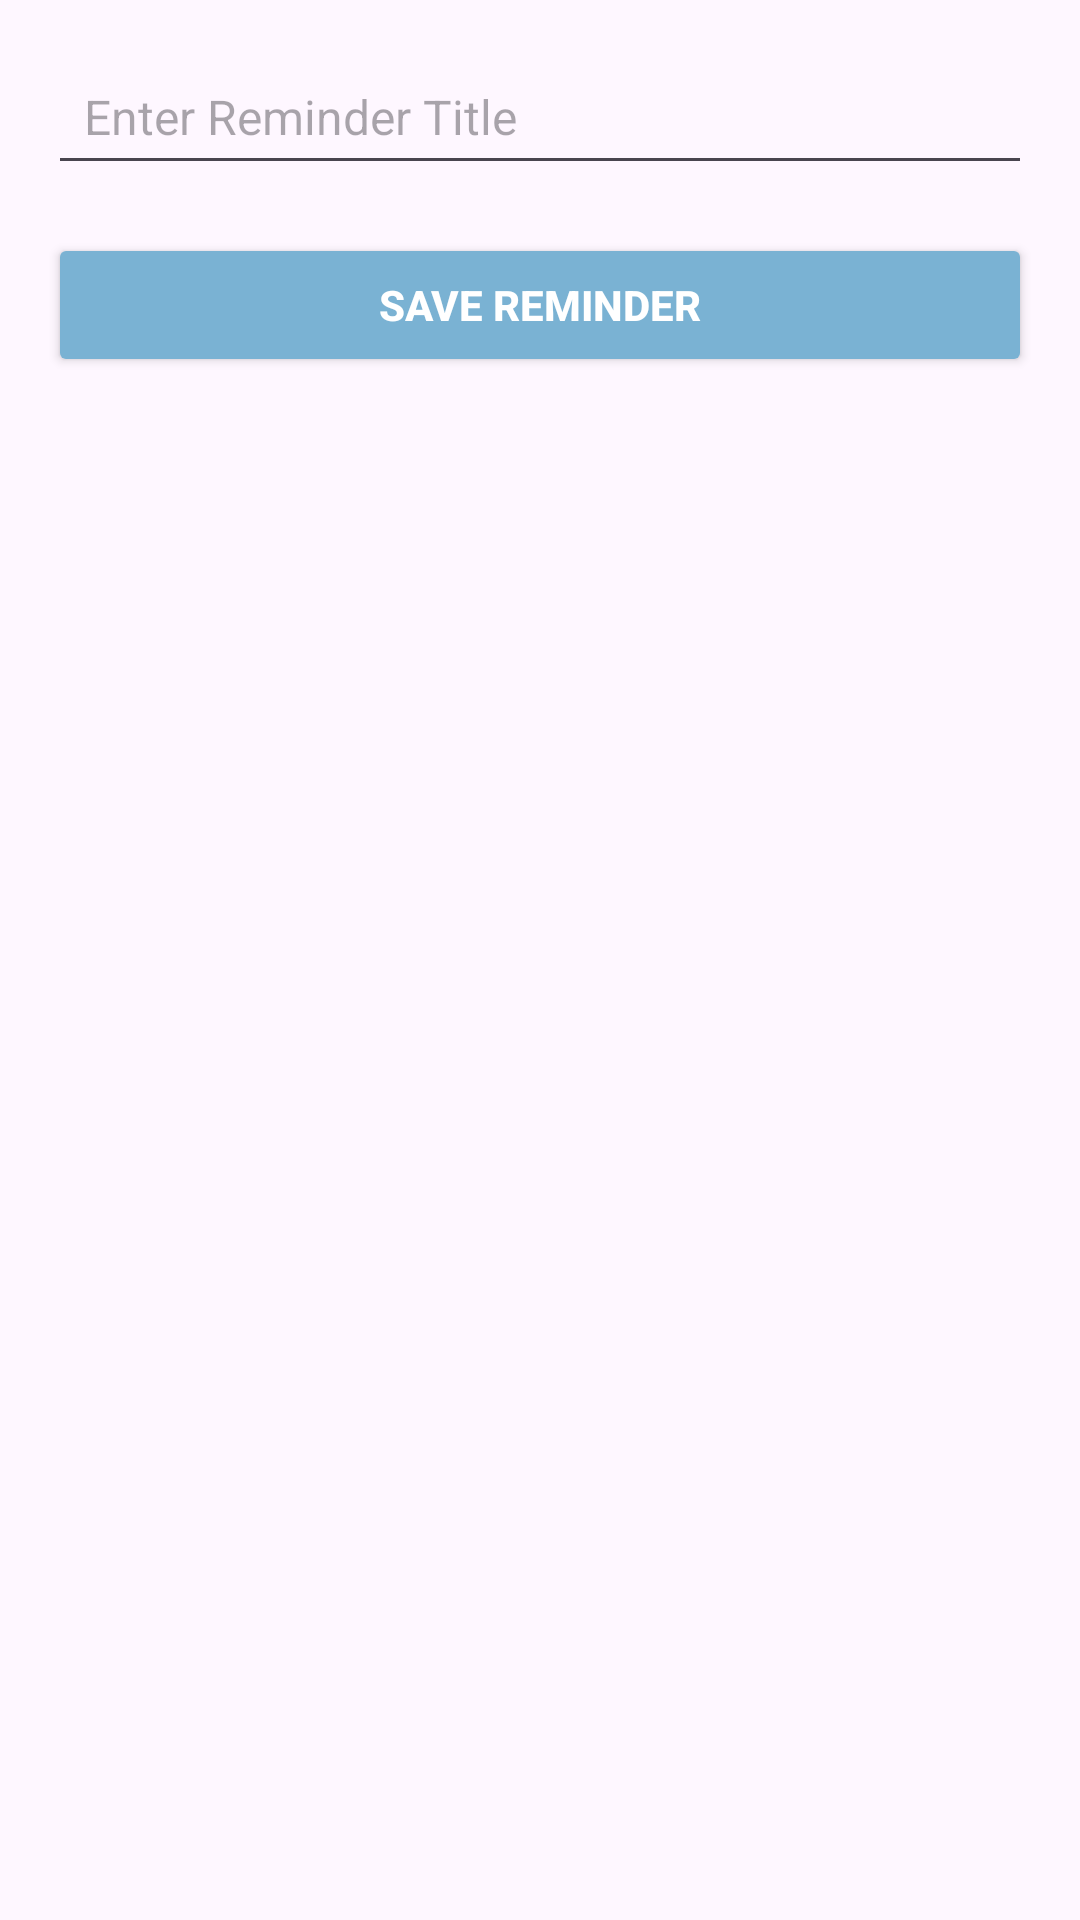

This screen was rendered from an Android layout file. Write that file and the resources it references.
<!-- AndroidManifest.xml: application theme Theme.SeeHeart -->
<!-- res/layout/activity_add_reminder.xml -->
<?xml version="1.0" encoding="utf-8"?>
<androidx.constraintlayout.widget.ConstraintLayout
    xmlns:android="http://schemas.android.com/apk/res/android"
    xmlns:app="http://schemas.android.com/apk/res-auto"
    android:layout_width="match_parent"
    android:layout_height="match_parent"
    android:padding="16dp">

    
    <EditText
        android:id="@+id/editReminderTitle"
        android:layout_width="0dp"
        android:layout_height="wrap_content"
        android:hint="Enter Reminder Title"
        android:padding="12dp"

        android:textSize="16sp"
        app:layout_constraintTop_toTopOf="parent"
        app:layout_constraintStart_toStartOf="parent"
        app:layout_constraintEnd_toEndOf="parent"
        app:layout_constraintHorizontal_bias="0.5" />

    
    <Button
        android:id="@+id/btnSaveReminder"
        android:layout_width="0dp"
        android:layout_height="wrap_content"
        android:layout_marginTop="16dp"
        android:backgroundTint="@color/secondary"
        android:text="Save Reminder"
        android:textColor="@android:color/white"
        android:textStyle="bold"
        app:layout_constraintTop_toBottomOf="@id/editReminderTitle"
        app:layout_constraintStart_toStartOf="parent"
        app:layout_constraintEnd_toEndOf="parent"
        app:layout_constraintHorizontal_bias="0.5" />
</androidx.constraintlayout.widget.ConstraintLayout>
<!-- resources referenced by this layout -->
<resources>
  <color name="secondary">#7AB2D3</color>
  <style name="Theme.SeeHeart" parent="android:Theme.Material.Light.NoActionBar" />
</resources>
